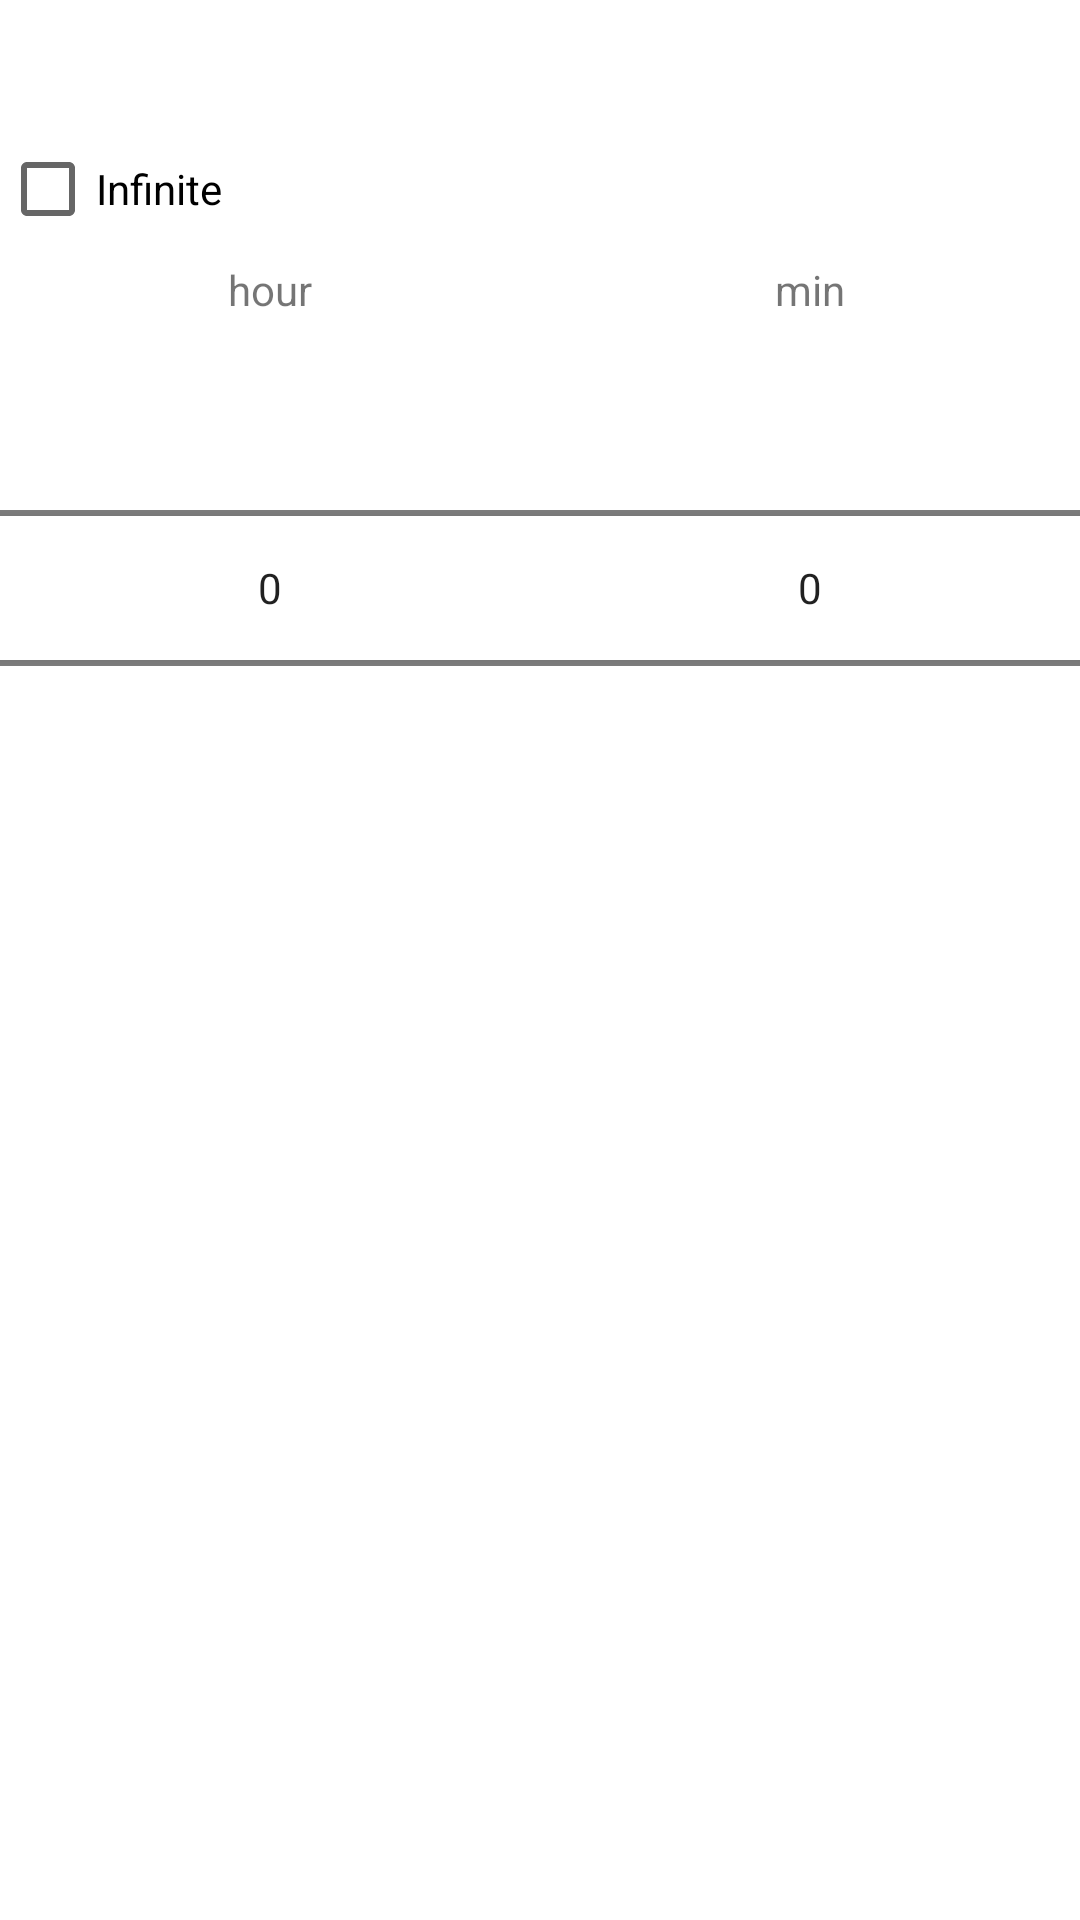

Produce the Android XML layout that renders to this screen, including the resource entries it uses.
<!-- AndroidManifest.xml: application theme Theme.TimeLapse -->
<!-- res/layout/dialog_intervalpicker_h_preference.xml -->
<LinearLayout xmlns:android="http://schemas.android.com/apk/res/android"
    android:layout_width="fill_parent"
    android:layout_height="fill_parent"
    android:orientation="vertical">

    <TextView
        android:id="@android:id/message"
        android:layout_width="match_parent"
        android:layout_height="wrap_content"
        android:layout_marginStart="30dp"
        android:layout_marginTop="10dp"
        android:layout_marginBottom="10dp"
        android:textSize="@dimen/dialog_intervalpicker_message_size" />

    <LinearLayout
        android:layout_width="match_parent"
        android:layout_height="wrap_content"
        android:layout_gravity="center_horizontal"
        android:baselineAligned="false"
        android:orientation="vertical">

        <CheckBox
            android:id="@+id/dialog_seekbar_preference_infinite"
            android:layout_width="match_parent"
            android:layout_height="wrap_content"
            android:text="@string/pref_infinite" />

        <LinearLayout
            android:layout_width="match_parent"
            android:layout_height="wrap_content"
            android:layout_gravity="center_horizontal"
            android:baselineAligned="false"
            android:orientation="horizontal">

            <LinearLayout
                android:layout_width="0dp"
                android:layout_height="wrap_content"
                android:layout_weight="1"
                android:orientation="vertical">

                <TextView
                    android:layout_width="match_parent"
                    android:layout_height="wrap_content"
                    android:gravity="center"
                    android:text="@string/time_format_hour" />

                <NumberPicker
                    android:id="@+id/dialog_seekbar_preference_hours"
                    android:layout_width="match_parent"
                    android:layout_height="wrap_content" />
            </LinearLayout>

            <LinearLayout
                android:layout_width="0dp"
                android:layout_height="wrap_content"
                android:layout_weight="1"
                android:orientation="vertical">

                <TextView
                    android:layout_width="match_parent"
                    android:layout_height="wrap_content"
                    android:gravity="center"
                    android:text="@string/time_format_min" />

                <NumberPicker
                    android:id="@+id/dialog_seekbar_preference_minutes"
                    android:layout_width="match_parent"
                    android:layout_height="wrap_content" />
            </LinearLayout>
        </LinearLayout>
    </LinearLayout>
</LinearLayout>
<!-- resources referenced by this layout -->
<resources>
  <dimen name="dialog_intervalpicker_message_size">14sp</dimen>
  <string name="pref_infinite">Infinite</string>
  <string name="time_format_hour">hour</string>
  <string name="time_format_min">min</string>
  <style name="Theme.TimeLapse" parent="Theme.MaterialComponents.DayNight.DarkActionBar">
          
          <item name="colorPrimary">@color/purple_500</item>
          <item name="colorPrimaryVariant">@color/purple_700</item>
          <item name="colorOnPrimary">@color/white</item>
          
          <item name="colorSecondary">@color/teal_200</item>
          <item name="colorSecondaryVariant">@color/teal_700</item>
          <item name="colorOnSecondary">@color/black</item>
          
          <item name="android:statusBarColor" tools:targetApi="l">?attr/colorPrimaryVariant</item>
          
          <item name="actionBarStyle">@style/MyActionBar</item>
      </style>
  <style name="MyActionBar" parent="@style/Widget.MaterialComponents.ActionBar.PrimarySurface">
          <item name="titleTextStyle">@style/MyTheme.ActionBar.TitleTextStyle</item>
      </style>
  <style name="MyTheme.ActionBar.TitleTextStyle" parent="@style/TextAppearance.AppCompat.Widget.ActionBar.Title">
          <item name="android:textSize">20dp</item>
      </style>
  <!-- not gathered from this repository: default colours our renderer supplied (Android Studio template values) -->
  <color name="purple_500">#FF6200EE</color>
  <color name="purple_700">#FF3700B3</color>
  <color name="teal_200">#FF03DAC5</color>
  <color name="teal_700">#FF018786</color>
  <color name="black">#FF000000</color>
  <color name="white">#FFFFFFFF</color>
</resources>
